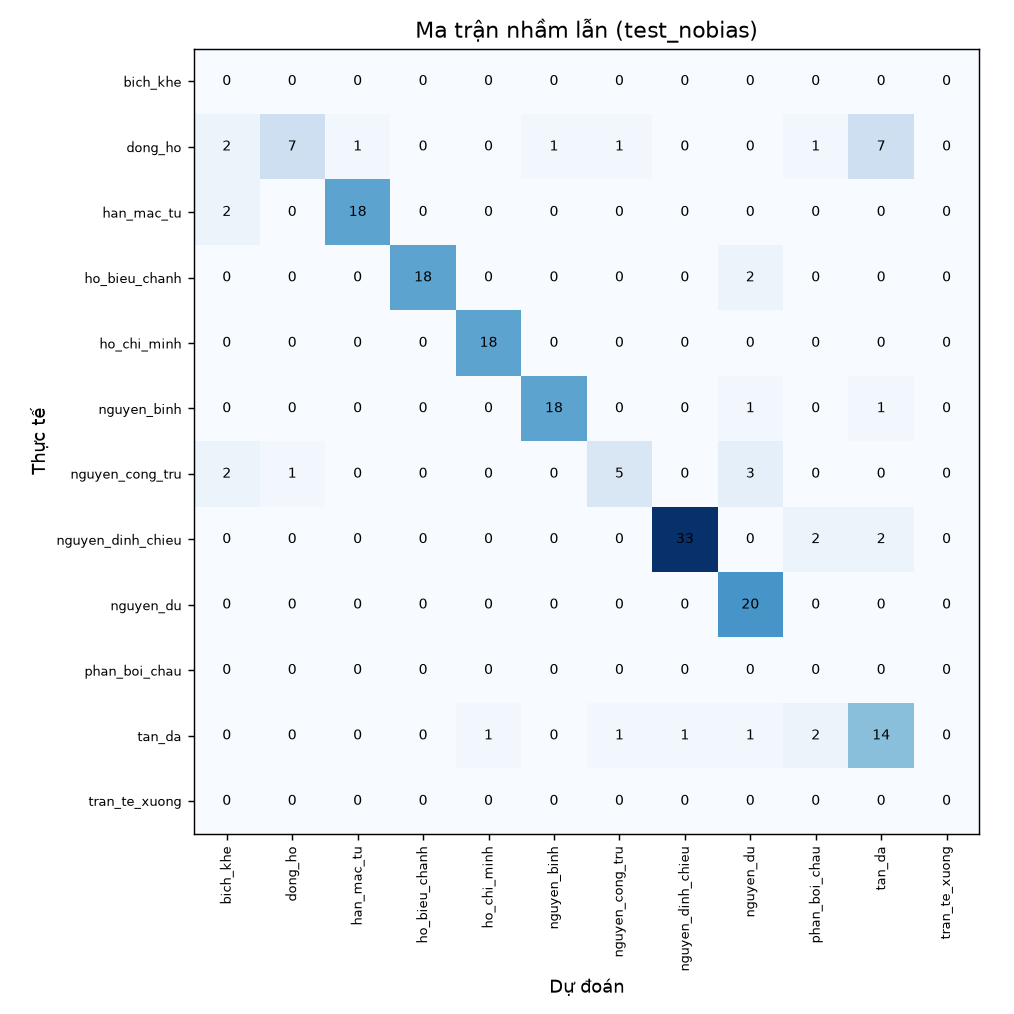

Source data for this figure (header and first rows):
, bich_khe, dong_ho, han_mac_tu, ho_bieu_chanh, ho_chi_minh, nguyen_binh, nguyen_cong_tru, nguyen_dinh_chieu, nguyen_du, phan_boi_chau, tan_da, tran_te_xuong
bich_khe, 0, 0, 0, 0, 0, 0, 0, 0, 0, 0, 0, 0
dong_ho, 2, 7, 1, 0, 0, 1, 1, 0, 0, 1, 7, 0
han_mac_tu, 2, 0, 18, 0, 0, 0, 0, 0, 0, 0, 0, 0
ho_bieu_chanh, 0, 0, 0, 18, 0, 0, 0, 0, 2, 0, 0, 0
ho_chi_minh, 0, 0, 0, 0, 18, 0, 0, 0, 0, 0, 0, 0
nguyen_binh, 0, 0, 0, 0, 0, 18, 0, 0, 1, 0, 1, 0
nguyen_cong_tru, 2, 1, 0, 0, 0, 0, 5, 0, 3, 0, 0, 0
nguyen_dinh_chieu, 0, 0, 0, 0, 0, 0, 0, 33, 0, 2, 2, 0
nguyen_du, 0, 0, 0, 0, 0, 0, 0, 0, 20, 0, 0, 0
phan_boi_chau, 0, 0, 0, 0, 0, 0, 0, 0, 0, 0, 0, 0
tan_da, 0, 0, 0, 0, 1, 0, 1, 1, 1, 2, 14, 0
tran_te_xuong, 0, 0, 0, 0, 0, 0, 0, 0, 0, 0, 0, 0
